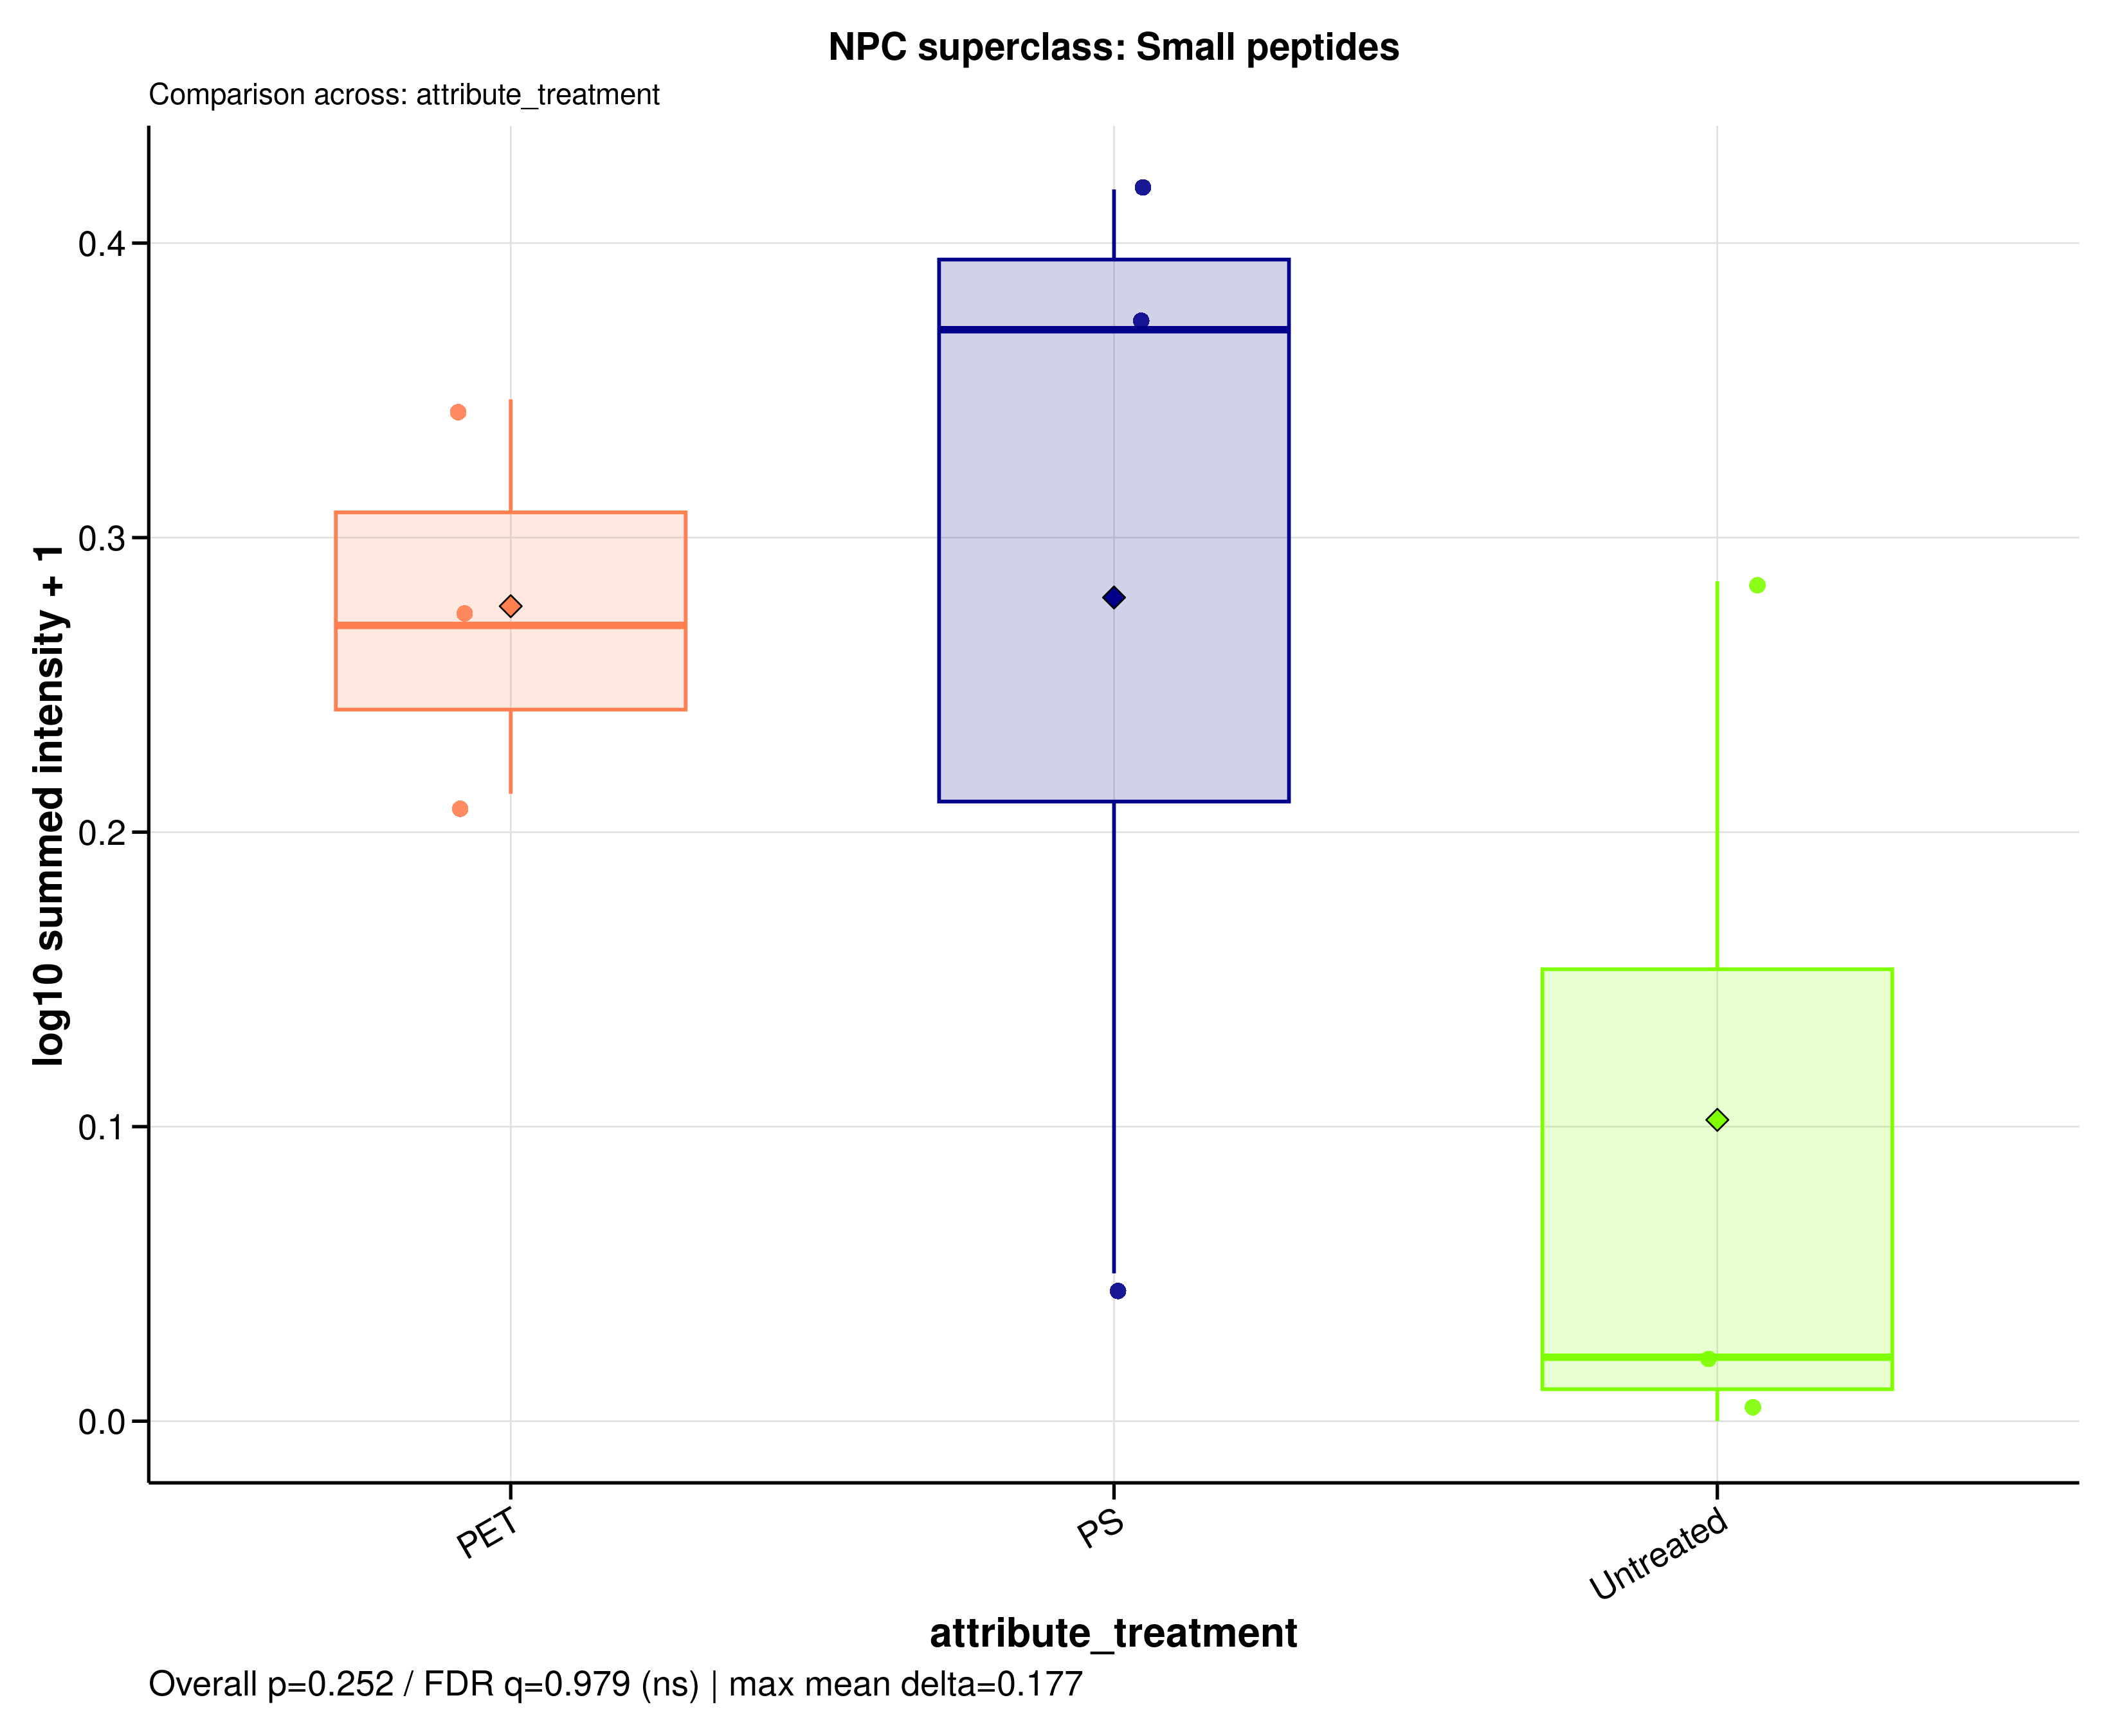

Data behind this chart, as committed beside it:
sample_id	group	data_source	npc_level	npc_term	npc_label	npc_plot_label	npc_pathway	npc_superclass	npc_class	n_features	summed_intensity	plot_intensity	npc_overall_test	npc_overall_p_value	npc_overall_q_value	npc_overall_significance	npc_max_mean_difference	npc_max_median_difference
MDM_160526_PET100	PET	filtered	superclass	Small peptides	NPC superclass: Small peptides	Small peptides	Amino acids and Peptides | Amino acids a…	Small peptides	Aminoacids | Tripeptides	2	0.6331	0.213	kruskal_wallis	0.2521	0.9788	ns	0.1774	0.3489
MDM_160526_PS100	PS	filtered	superclass	Small peptides	NPC superclass: Small peptides	Small peptides	Amino acids and Peptides | Amino acids a…	Small peptides	Aminoacids | Tripeptides	2	0.1225	0.05018	kruskal_wallis	0.2521	0.9788	ns	0.1774	0.3489
MDM_160526_untreated	Untreated	filtered	superclass	Small peptides	NPC superclass: Small peptides	Small peptides	Amino acids and Peptides | Amino acids a…	Small peptides	Aminoacids | Tripeptides	2	0.05129	0.02172	kruskal_wallis	0.2521	0.9788	ns	0.1774	0.3489
MDM_A_190626_PET100	PET	filtered	superclass	Small peptides	NPC superclass: Small peptides	Small peptides	Amino acids and Peptides | Amino acids a…	Small peptides	Aminoacids | Tripeptides	2	1.223	0.347	kruskal_wallis	0.2521	0.9788	ns	0.1774	0.3489
MDM_A_190626_PS100	PS	filtered	superclass	Small peptides	NPC superclass: Small peptides	Small peptides	Amino acids and Peptides | Amino acids a…	Small peptides	Aminoacids | Tripeptides	2	1.347	0.3706	kruskal_wallis	0.2521	0.9788	ns	0.1774	0.3489
MDM_A_190626_untreated	Untreated	filtered	superclass	Small peptides	NPC superclass: Small peptides	Small peptides	Amino acids and Peptides | Amino acids a…	Small peptides	Aminoacids | Tripeptides	2	0.9283	0.2852	kruskal_wallis	0.2521	0.9788	ns	0.1774	0.3489
MDM_B_190626_PET100	PET	filtered	superclass	Small peptides	NPC superclass: Small peptides	Small peptides	Amino acids and Peptides | Amino acids a…	Small peptides	Aminoacids | Tripeptides	2	0.8629	0.2702	kruskal_wallis	0.2521	0.9788	ns	0.1774	0.3489
MDM_B_190626_PS100	PS	filtered	superclass	Small peptides	NPC superclass: Small peptides	Small peptides	Amino acids and Peptides | Amino acids a…	Small peptides	Aminoacids | Tripeptides	2	1.62	0.4182	kruskal_wallis	0.2521	0.9788	ns	0.1774	0.3489
MDM_B_190626_untreated	Untreated	filtered	superclass	Small peptides	NPC superclass: Small peptides	Small peptides	Amino acids and Peptides | Amino acids a…	Small peptides	Aminoacids | Tripeptides	2	0	0	kruskal_wallis	0.2521	0.9788	ns	0.1774	0.3489
